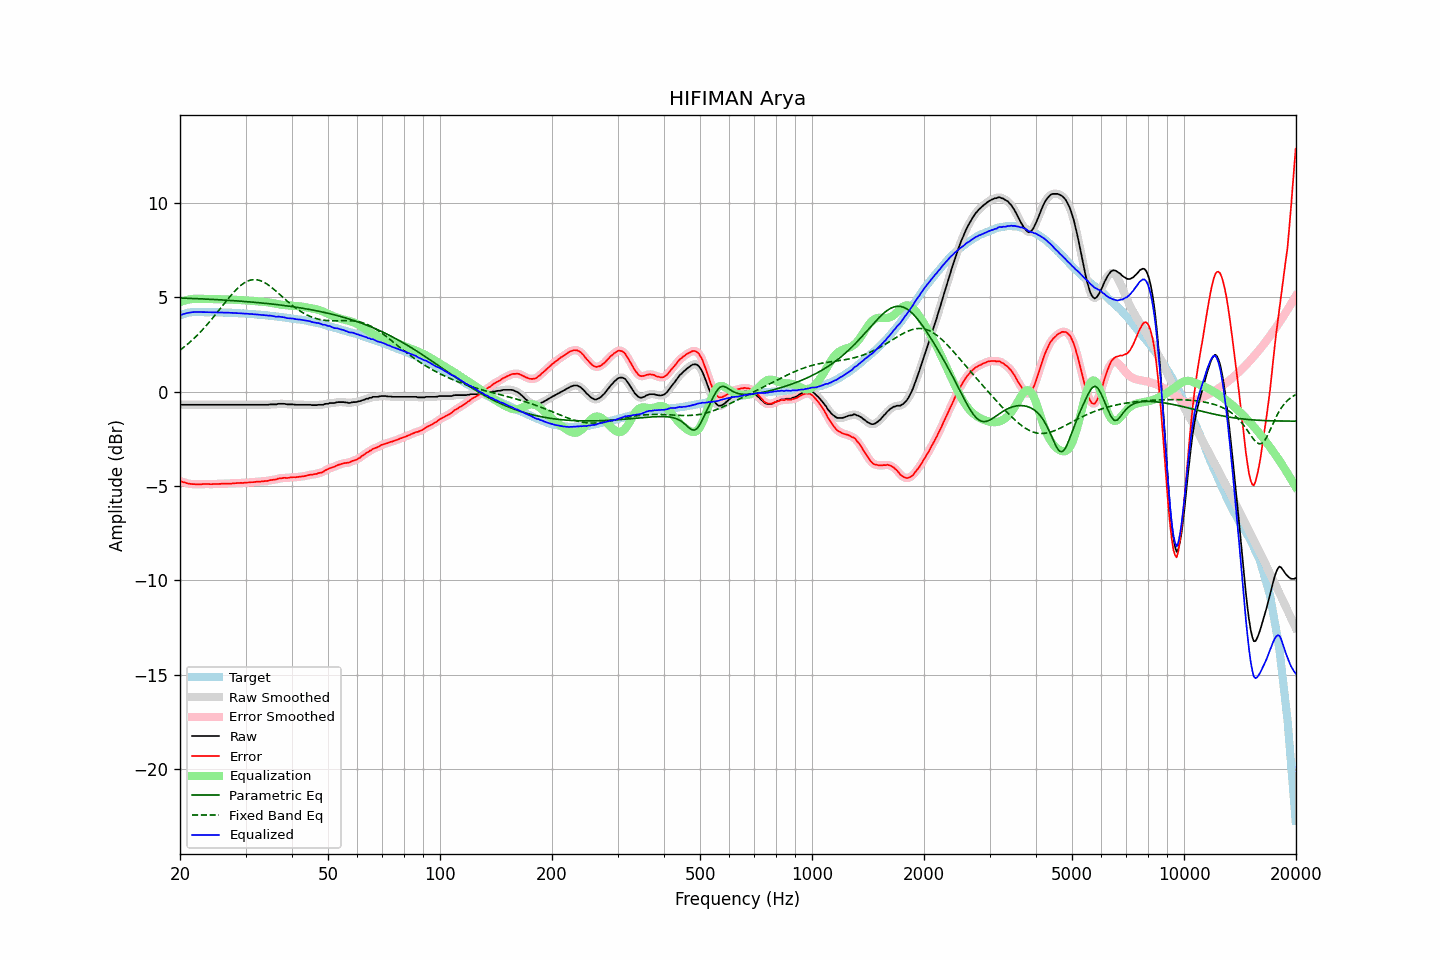

The table this chart was drawn from, first rows:
frequency, raw, error, smoothed, error_smoothed, equalization, parametric_eq, fixed_band_eq, equalized_raw, equalized_smoothed, target
20.00, -0.70, -4.74, -0.70, -4.74, 4.74, 4.95, 2.19, 4.04, 4.04, 4.04
20.20, -0.70, -4.77, -0.70, -4.77, 4.77, 4.95, 2.26, 4.07, 4.07, 4.07
20.40, -0.70, -4.80, -0.70, -4.80, 4.80, 4.95, 2.32, 4.10, 4.10, 4.10
20.61, -0.70, -4.82, -0.70, -4.82, 4.83, 4.94, 2.39, 4.12, 4.12, 4.12
20.81, -0.70, -4.85, -0.70, -4.85, 4.85, 4.94, 2.46, 4.15, 4.15, 4.15
21.02, -0.70, -4.88, -0.70, -4.87, 4.87, 4.94, 2.53, 4.17, 4.17, 4.18
21.23, -0.70, -4.89, -0.70, -4.89, 4.88, 4.93, 2.60, 4.18, 4.18, 4.19
21.44, -0.70, -4.90, -0.70, -4.90, 4.90, 4.93, 2.68, 4.20, 4.20, 4.20
21.66, -0.70, -4.91, -0.70, -4.90, 4.91, 4.93, 2.76, 4.20, 4.20, 4.21
21.87, -0.70, -4.91, -0.70, -4.91, 4.91, 4.92, 2.84, 4.21, 4.21, 4.21
22.09, -0.70, -4.92, -0.70, -4.91, 4.91, 4.92, 2.92, 4.21, 4.21, 4.21
22.31, -0.70, -4.91, -0.70, -4.92, 4.91, 4.92, 3.00, 4.21, 4.21, 4.21
22.54, -0.70, -4.91, -0.70, -4.91, 4.91, 4.91, 3.09, 4.21, 4.21, 4.21
22.76, -0.70, -4.91, -0.70, -4.91, 4.91, 4.91, 3.18, 4.21, 4.21, 4.21
22.99, -0.70, -4.90, -0.70, -4.91, 4.91, 4.91, 3.27, 4.21, 4.21, 4.20
23.22, -0.70, -4.90, -0.70, -4.90, 4.91, 4.90, 3.36, 4.21, 4.21, 4.20
23.45, -0.70, -4.90, -0.70, -4.90, 4.90, 4.90, 3.46, 4.20, 4.20, 4.20
23.69, -0.70, -4.90, -0.70, -4.90, 4.90, 4.89, 3.56, 4.20, 4.20, 4.20
23.92, -0.70, -4.90, -0.70, -4.90, 4.90, 4.89, 3.65, 4.20, 4.20, 4.20
24.16, -0.70, -4.91, -0.70, -4.90, 4.90, 4.88, 3.76, 4.20, 4.20, 4.21
24.40, -0.70, -4.91, -0.70, -4.90, 4.90, 4.88, 3.86, 4.20, 4.20, 4.21
24.65, -0.70, -4.90, -0.70, -4.90, 4.90, 4.88, 3.96, 4.20, 4.20, 4.20
24.89, -0.70, -4.90, -0.70, -4.90, 4.90, 4.87, 4.07, 4.20, 4.20, 4.20
25.14, -0.70, -4.90, -0.70, -4.90, 4.90, 4.87, 4.17, 4.19, 4.19, 4.19
25.39, -0.70, -4.89, -0.70, -4.89, 4.89, 4.86, 4.28, 4.19, 4.19, 4.19
25.65, -0.70, -4.89, -0.70, -4.89, 4.89, 4.86, 4.39, 4.19, 4.19, 4.19
25.91, -0.70, -4.88, -0.70, -4.89, 4.89, 4.85, 4.50, 4.19, 4.19, 4.18
26.16, -0.70, -4.88, -0.70, -4.88, 4.88, 4.85, 4.60, 4.18, 4.18, 4.18
26.43, -0.70, -4.88, -0.70, -4.88, 4.88, 4.84, 4.71, 4.18, 4.18, 4.18
26.69, -0.70, -4.88, -0.70, -4.88, 4.88, 4.84, 4.82, 4.18, 4.18, 4.18
26.96, -0.70, -4.88, -0.70, -4.88, 4.88, 4.83, 4.92, 4.18, 4.18, 4.18
27.23, -0.70, -4.88, -0.70, -4.88, 4.87, 4.83, 5.02, 4.17, 4.17, 4.18
27.50, -0.70, -4.87, -0.70, -4.87, 4.87, 4.82, 5.12, 4.17, 4.17, 4.17
27.77, -0.70, -4.86, -0.70, -4.87, 4.86, 4.81, 5.22, 4.16, 4.16, 4.16
28.05, -0.70, -4.86, -0.70, -4.86, 4.86, 4.81, 5.31, 4.16, 4.16, 4.16
28.33, -0.70, -4.85, -0.70, -4.85, 4.86, 4.80, 5.40, 4.16, 4.16, 4.15
28.62, -0.70, -4.85, -0.70, -4.85, 4.85, 4.80, 5.48, 4.15, 4.15, 4.15
28.90, -0.70, -4.85, -0.70, -4.84, 4.85, 4.79, 5.56, 4.15, 4.15, 4.15
29.19, -0.70, -4.84, -0.70, -4.84, 4.84, 4.78, 5.63, 4.14, 4.14, 4.13
29.48, -0.70, -4.84, -0.70, -4.84, 4.84, 4.78, 5.70, 4.14, 4.14, 4.14
29.78, -0.70, -4.83, -0.70, -4.83, 4.83, 4.77, 5.76, 4.13, 4.13, 4.13
30.08, -0.70, -4.83, -0.70, -4.83, 4.83, 4.76, 5.80, 4.13, 4.13, 4.13
30.38, -0.70, -4.82, -0.70, -4.82, 4.82, 4.76, 5.85, 4.12, 4.12, 4.12
30.68, -0.70, -4.82, -0.70, -4.81, 4.82, 4.75, 5.88, 4.11, 4.11, 4.12
30.99, -0.70, -4.80, -0.70, -4.81, 4.81, 4.74, 5.91, 4.11, 4.11, 4.10
31.30, -0.70, -4.80, -0.70, -4.80, 4.80, 4.74, 5.92, 4.10, 4.10, 4.10
31.61, -0.70, -4.80, -0.70, -4.79, 4.79, 4.73, 5.93, 4.09, 4.09, 4.10
31.93, -0.70, -4.79, -0.70, -4.79, 4.79, 4.72, 5.92, 4.09, 4.09, 4.09
32.24, -0.70, -4.77, -0.70, -4.78, 4.78, 4.71, 5.92, 4.08, 4.08, 4.07
32.57, -0.70, -4.77, -0.70, -4.77, 4.77, 4.70, 5.90, 4.07, 4.07, 4.07
32.89, -0.70, -4.77, -0.70, -4.77, 4.77, 4.70, 5.87, 4.07, 4.07, 4.07
33.22, -0.70, -4.76, -0.70, -4.76, 4.76, 4.69, 5.84, 4.06, 4.06, 4.06
33.55, -0.70, -4.75, -0.70, -4.75, 4.75, 4.68, 5.80, 4.05, 4.05, 4.05
33.89, -0.70, -4.74, -0.70, -4.75, 4.74, 4.67, 5.75, 4.04, 4.04, 4.04
34.23, -0.70, -4.74, -0.70, -4.73, 4.73, 4.66, 5.70, 4.03, 4.03, 4.04
34.57, -0.70, -4.73, -0.69, -4.72, 4.72, 4.65, 5.64, 4.02, 4.02, 4.02
34.92, -0.68, -4.69, -0.69, -4.70, 4.71, 4.64, 5.58, 4.03, 4.02, 4.01
35.27, -0.68, -4.69, -0.68, -4.69, 4.69, 4.63, 5.51, 4.01, 4.01, 4.01
35.62, -0.68, -4.68, -0.68, -4.68, 4.67, 4.63, 5.44, 3.99, 3.99, 3.99
35.97, -0.68, -4.66, -0.68, -4.66, 4.66, 4.62, 5.37, 3.98, 3.98, 3.98
... 635 more rows
